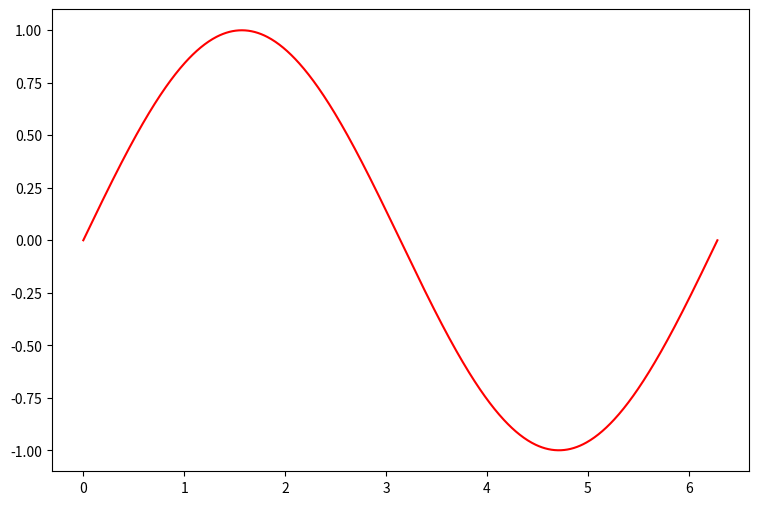

The matplotlib source for this figure:
# From https://code.visualstudio.com/docs/python/jupyter-support-py
# The `# %%` marks a cell

# %%
msg = "Hello World"
print(msg)

# %%
# MARK: Testing print(msg)
#
# The above will be shown if minimap is enabled.
msg = "Hello again"
print(msg)

# %%
print(512)

# View->Command palette: >Jupyter: Create Interactive Window
#     Press Shift+Enter for newline. Press Enter to execute.
#
# View->Command palette: >Jupyter: Run Current File in Interactive Window

# %% [markdown]
# # 線形計画法
# ## subsection
# * グラフ描画

# %% [markdown]
# This is an inline math: $\LaTeX$, $v = f \cdot \lambda$. <br>
# This is a displayed math:
# $$
# \int_{-\infty}^{\infty} f(x) \mathrm{d} x.
# $$ <br>
# This is also displayed math:
# $$
# \int_{1}^{\infty} \frac{1}{x^2} \mathrm{d}x = 1
# $$
# $$
# E = mc^2. \tag{2002}
# $$
# This is also a displayed mathematics:
# $$
# \frac{\mu_0}{4\pi} \times \frac{i \mathrm{d}l \sin \theta}{r^2}
# $$
# [redacted]

# %%
# MARK: start debugging with F9 here
a = 3.14
print(a)

# %%
# Execute below in python REPL:
# %matplotlib --list
#
# %matplotlib inline
import math

import numpy as np
from matplotlib import pyplot as plt

t = np.linspace(0, 2 * math.pi, 800)
a = np.sin(t)
plt.figure(figsize=(9, 6), dpi=75)
plt.plot(t, a, "r")

# %%
# To display in the host windows, then must do:
# 1. In Dockerfile/container: apt-get install python3-tk
# 2. In mac host: xhost + localhost
#    That is, activate x server (xquartz) in mac.
#    The xquartz->setting->security: authenticate authorization & allow connection from network client.
# 3. In python code, add: matplotlib.use("tkagg") and plt.show()
# 4. In terminal inside container: DISPLAY=host.docker.internal:0 python3 vscinteractive.py
#
# [redacted]
#
# import math

# import matplotlib

# matplotlib.use("TkAgg")
# import matplotlib.pyplot as plt
# import numpy as np

# t = np.linspace(0, 2 * math.pi, 800)
# a = np.sin(t)
# plt.figure(figsize=(9, 6), dpi=75)
# plt.plot(t, a, "r")
# plt.show()
